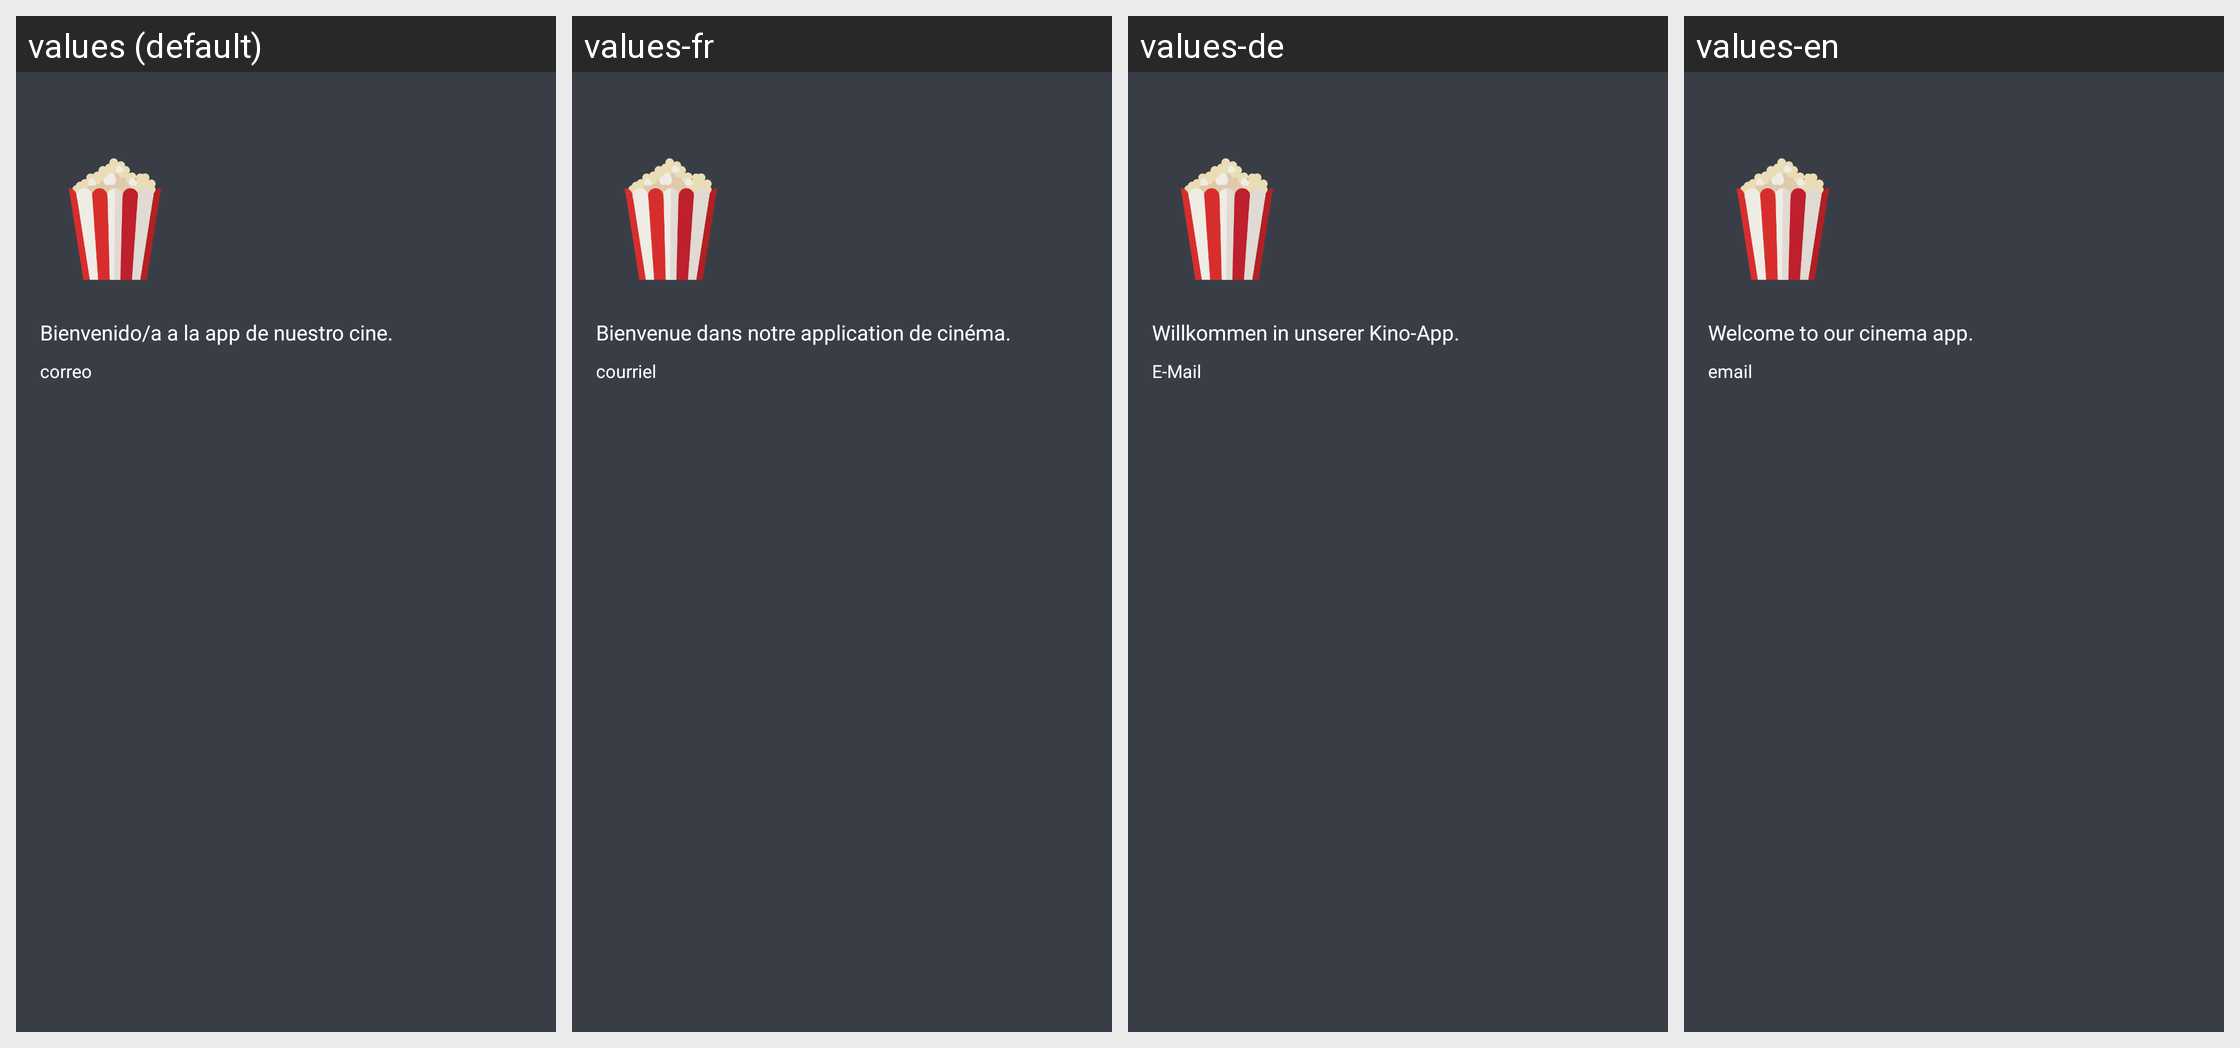

This grid shows one Android layout under several languages. Give, for every string resource on the screen, its name, the default text and each shown locale's text.
Android screen res/layout/nav_header.xml rendered under 4 locales, left to right: values (default), values-fr, values-de, values-en. Device: Nexus 5 (rendered at 1080×1920; each locale shown at half size, 540×960, under a caption strip naming it); theme Theme.Design.NoActionBar.
Strings drawn on this screen, with the default value and each locale's value (text and hints the layout hard-codes, and strings that could not be matched under every locale, appear in the picture but are not listed):

welcome
  values: Bienvenido/a a la app de nuestro cine.
  values-fr: Bienvenue dans notre application de cinéma.
  values-de: Willkommen in unserer Kino-App.
  values-en: Welcome to our cinema app.

email
  values: correo
  values-fr: courriel
  values-de: E-Mail
  values-en: email
